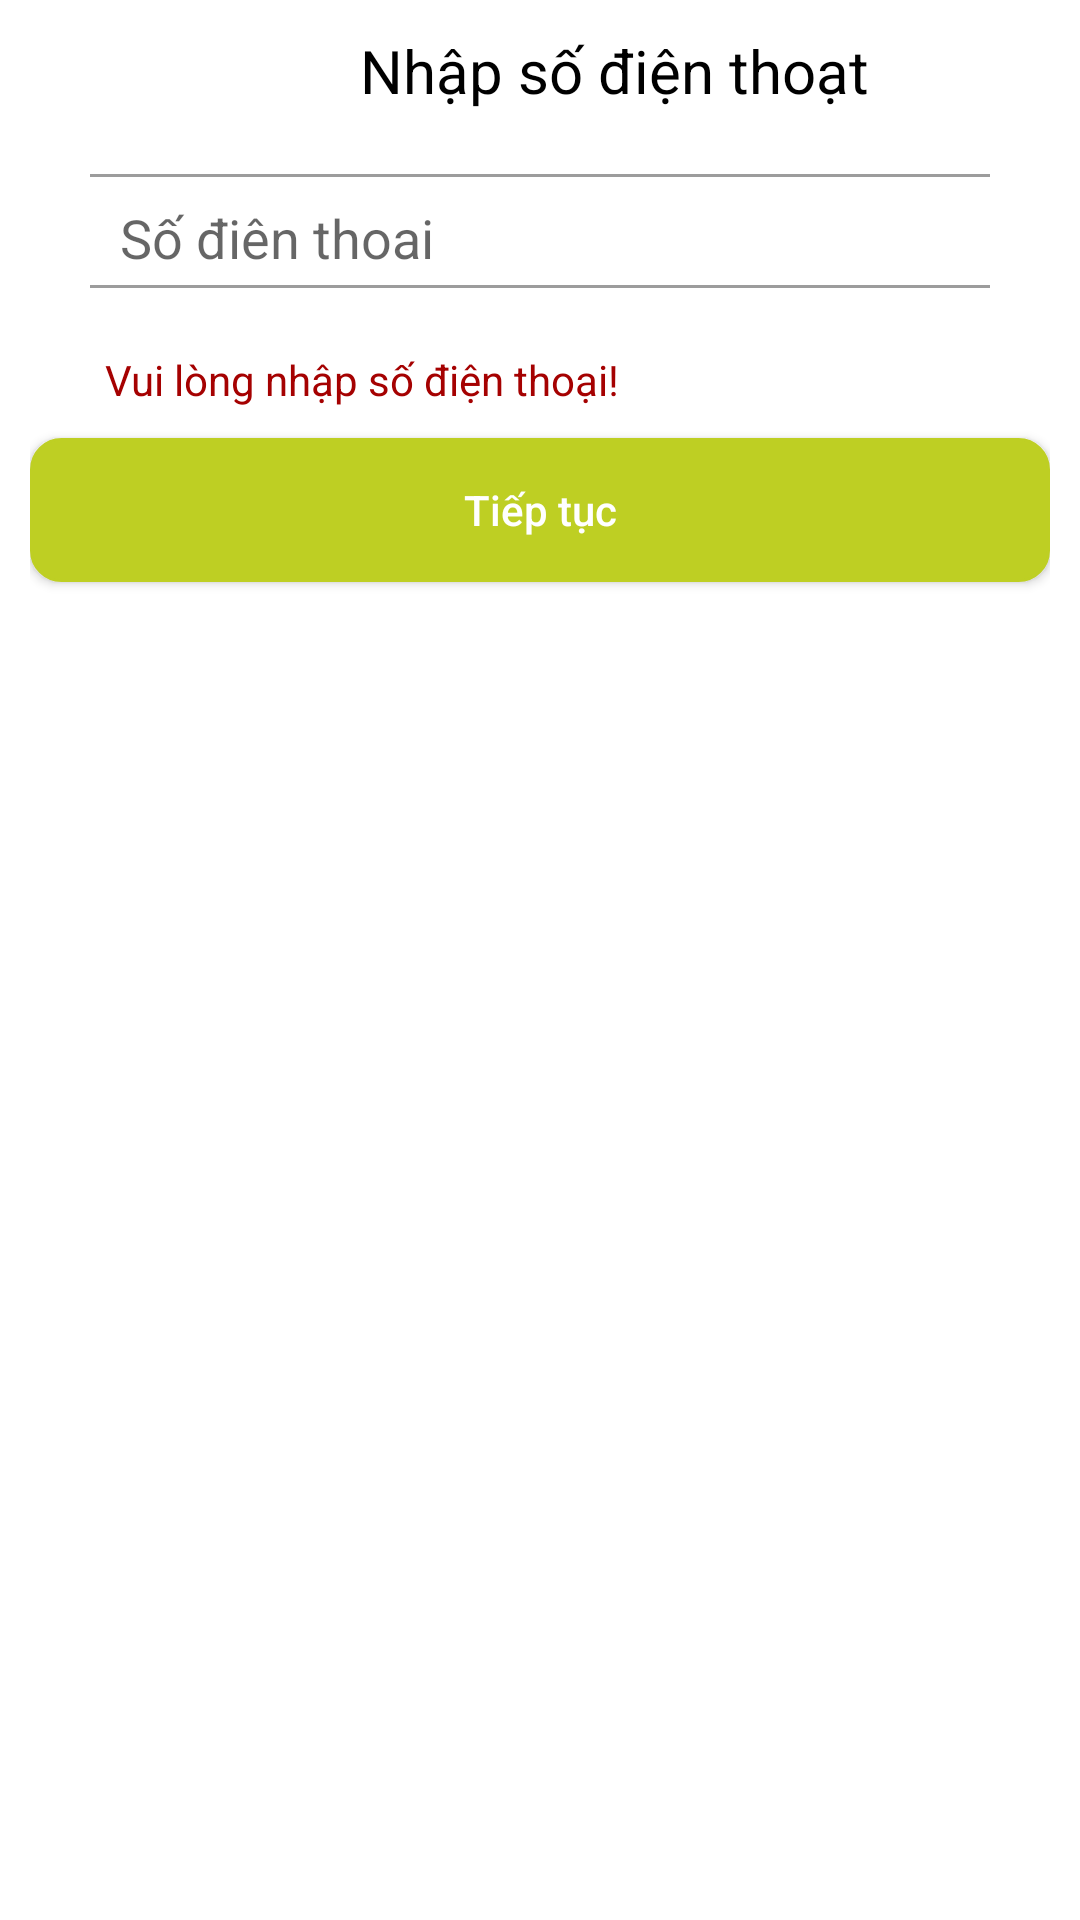

Reconstruct the res/layout file that produces this screen, plus the resources it refers to.
<!-- AndroidManifest.xml: application theme Theme.AppPassioCoffee -->
<!-- res/layout/activity_nhap_s_d_t.xml -->
<?xml version="1.0" encoding="utf-8"?>
<FrameLayout xmlns:android="http://schemas.android.com/apk/res/android"
xmlns:tools="http://schemas.android.com/tools"
android:layout_width="match_parent"
android:layout_height="match_parent"
android:padding="10dp"
tools:context=".NhapSDT">
<RelativeLayout
    android:layout_width="match_parent"
    android:layout_height="match_parent">
    <LinearLayout
        android:layout_width="match_parent"
        android:layout_height="wrap_content"
        android:orientation="horizontal"
        android:id="@+id/title0">
        <ImageView
            android:layout_width="40dp"
            android:layout_height="match_parent"
            android:src="@drawable/ic_baseline_close_24"
            android:id="@+id/thoatnhapsdt"/>
    <TextView
        android:id="@+id/title1"
        android:layout_marginLeft="70dp"
        android:textColor="#000"
        android:textSize="20sp"
        android:layout_width="wrap_content"
        android:layout_height="wrap_content"
        android:text="Nhập số điện thoạt"
        />
    </LinearLayout>
    <EditText
        android:id="@+id/sdtnhap334"
        android:layout_margin="20dp"
        android:background="@drawable/vien334"
        android:layout_below="@+id/title0"
        android:hint="Số điện thoại"
        android:layout_width="match_parent"
        android:layout_height="40dp"/>
    <TextView
        android:id="@+id/baoloi334"
        android:layout_marginLeft="25dp"
        android:layout_below="@id/sdtnhap334"
        android:textColor="#A50101"
        android:text="Vui lòng nhập số điện thoại!"
        android:layout_width="wrap_content"
        android:layout_height="wrap_content"/>

    <Button
        android:id="@+id/tieptuc_sdt334"
        android:textColor="#fff"
        android:textAllCaps="false"
        android:text="Tiếp tục"
        android:background="@drawable/viengiohang334"
        android:layout_below="@id/baoloi334"
        android:layout_marginTop="10dp"
        android:layout_width="match_parent"
        android:layout_height="wrap_content"/>
</RelativeLayout>


</FrameLayout>
<!-- resources referenced by this layout -->
<resources>
  <!-- drawable vien334 (drawable) -->
  <?xml version="1.0" encoding="utf-8"?>
  <layer-list xmlns:android="http://schemas.android.com/apk/res/android" >
      <item
          android:bottom="1dp"
          android:left="-2dp"
          android:right="-2dp"
          android:top="1dp">
          <shape android:shape="rectangle" >
              <stroke
                  android:width="1dp"
                  android:color="#9C9C9C" />
  
              <solid android:color="#00FFFFFF" />
  
              <padding android:left="10dp"
                  android:right="10dp"
                  android:top="10dp"
                  android:bottom="10dp" />
          </shape>
      </item>
  
  </layer-list>
  <!-- drawable viengiohang334 (drawable) -->
  <?xml version="1.0" encoding="utf-8"?>
  <shape
      xmlns:android="http://schemas.android.com/apk/res/android"
      android:shape="rectangle">
  
      
      <solid
          android:color="#BECF23" >
      </solid>
  
      
      <stroke
          android:width="1dp"
          android:color="#BECF23" >
      </stroke>
  
      
      <padding
          android:left="10dp"
          android:top="10dp"
          android:right="10dp"
          android:bottom="10dp" >
      </padding>
  
      
      <corners
          android:radius="10dp" >
      </corners>
  
  </shape>
  <style name="Theme.AppPassioCoffee" parent="Theme.MaterialComponents.DayNight.NoActionBar">
          
          <item name="colorPrimary">@color/purple_500</item>
          <item name="colorPrimaryVariant">@color/purple_700</item>
          <item name="colorOnPrimary">@color/white</item>
          
          <item name="colorSecondary">@color/teal_200</item>
          <item name="colorSecondaryVariant">@color/teal_700</item>
          <item name="colorOnSecondary">@color/black</item>
          
          <item name="android:statusBarColor" tools:targetApi="l">?attr/colorPrimaryVariant</item>
          
      </style>
  <!-- not gathered from this repository: default colours our renderer supplied (Android Studio template values) -->
  <color name="purple_500">#FF6200EE</color>
  <color name="purple_700">#FF3700B3</color>
  <color name="teal_200">#FF03DAC5</color>
  <color name="teal_700">#FF018786</color>
  <color name="black">#FF000000</color>
  <color name="white">#FFFFFFFF</color>
</resources>
